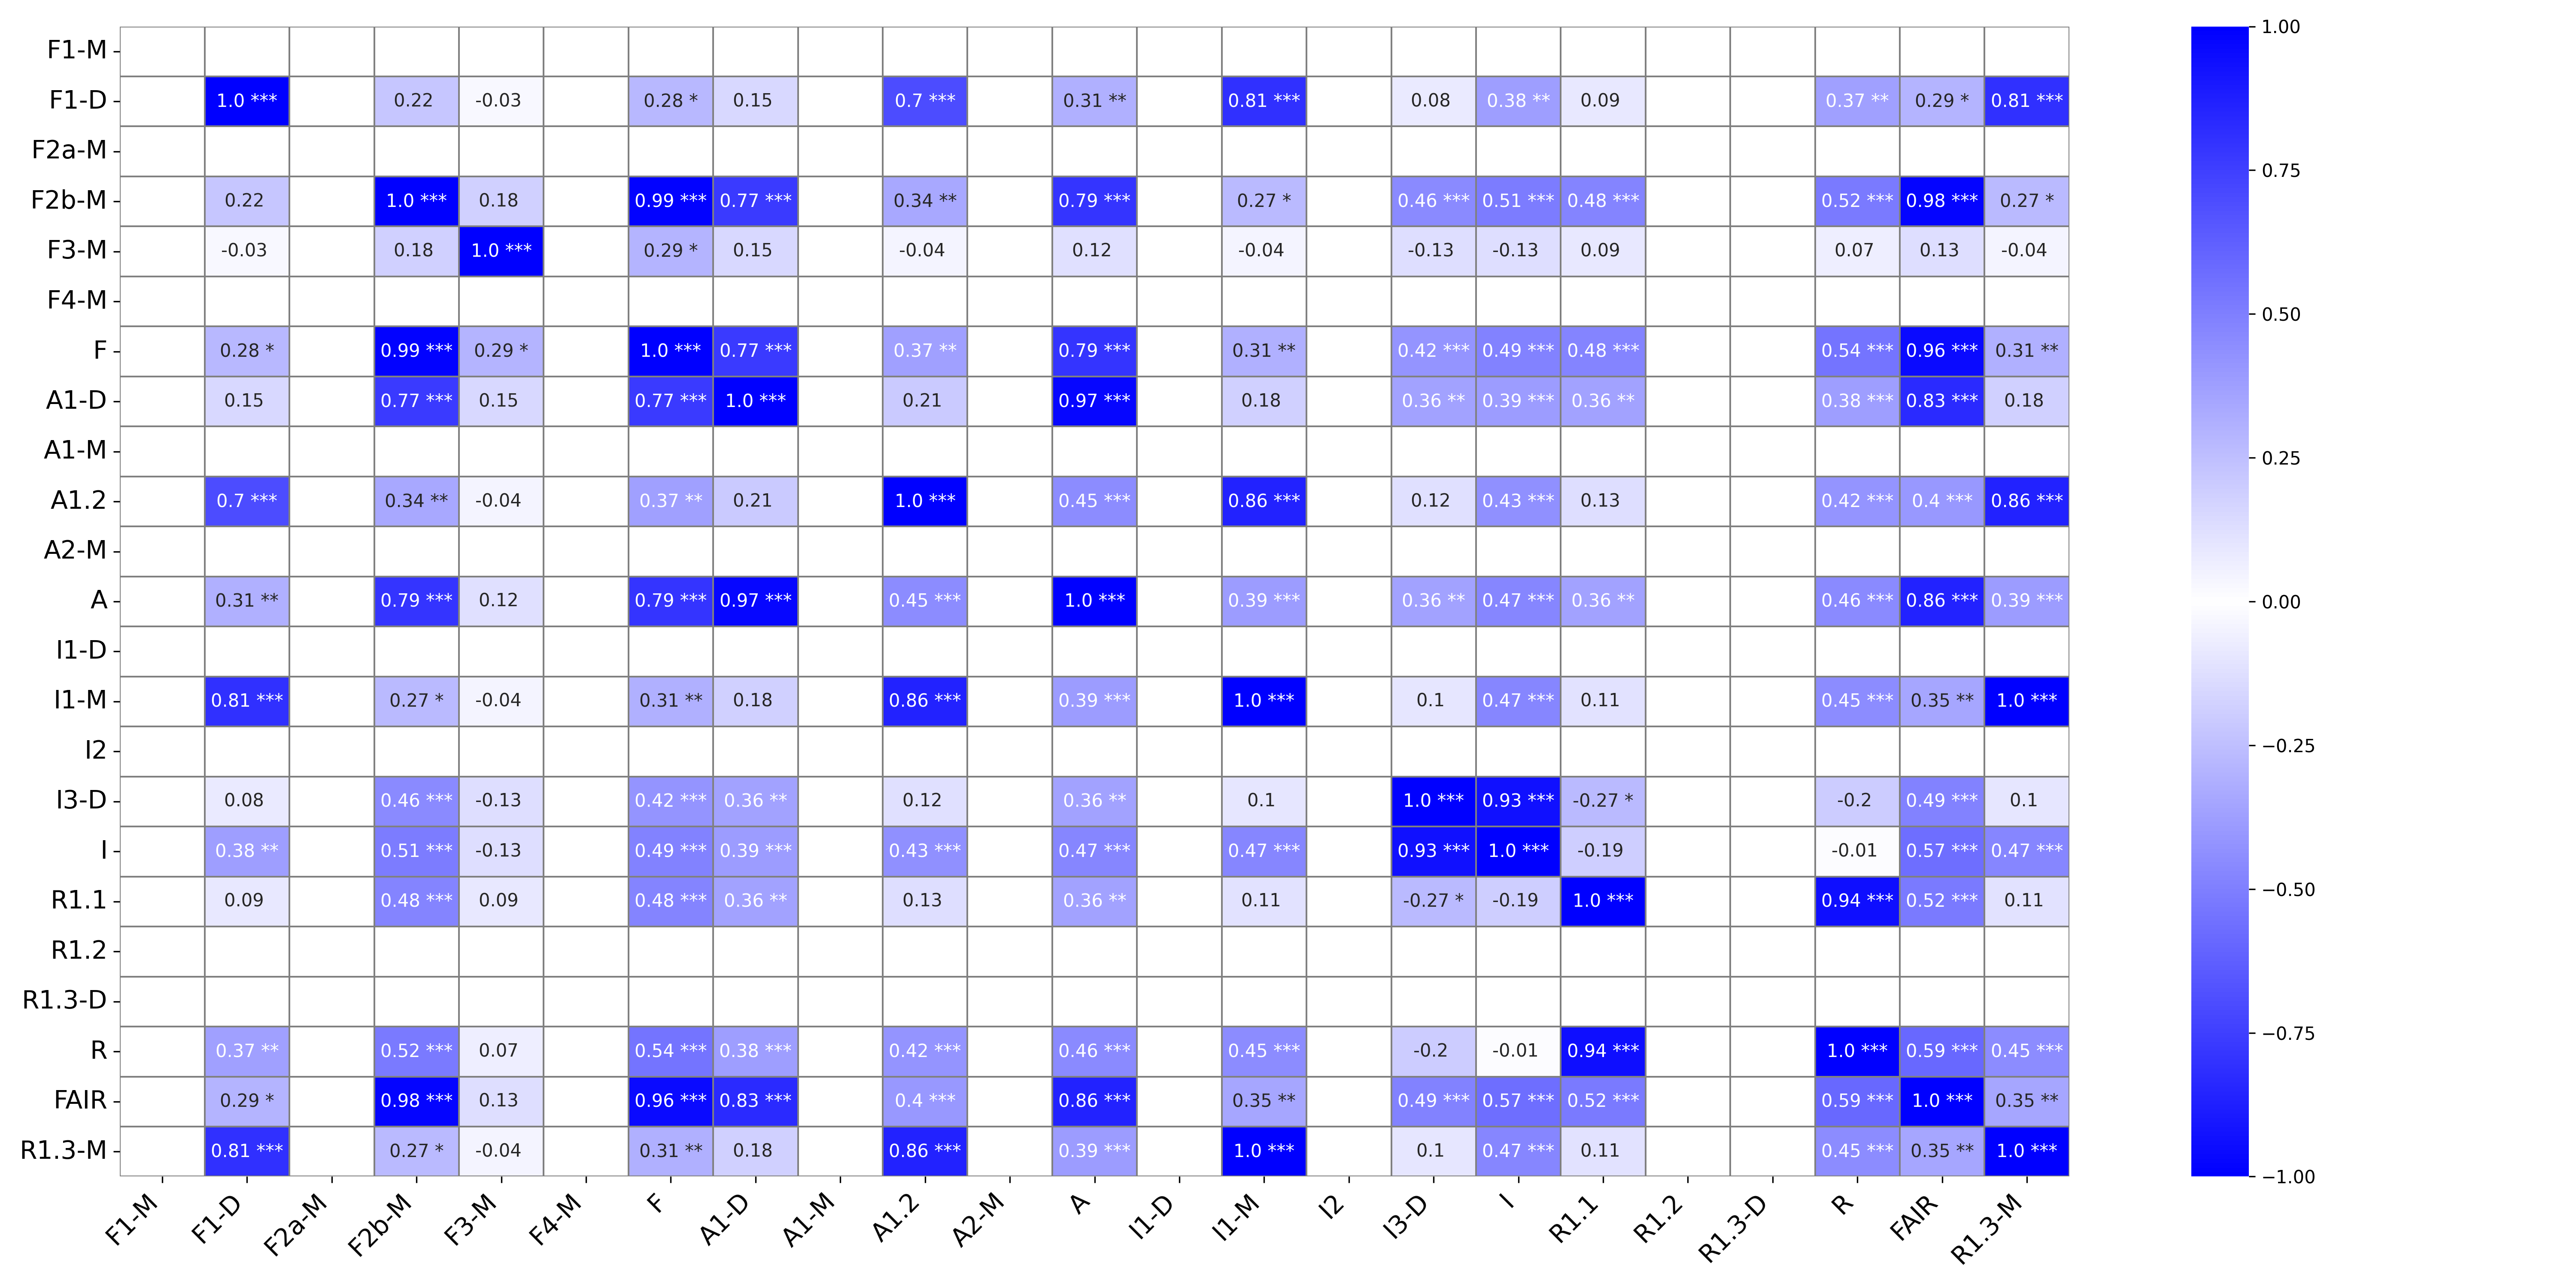

Source data for this figure (header and first rows):
, F1-M, F1-M_p-value, F1-D, F1-D_p-value, F2a-M, F2a-M_p-value, F2b-M, F2b-M_p-value, F3-M, F3-M_p-value, F4-M, F4-M_p-value, F, F_p-value, A1-D, A1-D_p-value, A1-M, A1-M_p-value, A1.2, A1.2_p-value, A2-M, A2-M_p-value, A
F1-M, , ***, , , , , , , , , , , , , , , , , , , , , 
F1-D, , , 1.0, ***, , , 0.22, , -0.03, , , , 0.28, *, 0.15, , , , 0.7, ***, , , 0.31
F2a-M, , , , , , ***, , , , , , , , , , , , , , , , , 
F2b-M, , , 0.22, , , , 1.0, ***, 0.18, , , , 0.99, ***, 0.77, ***, , , 0.34, **, , , 0.79
F3-M, , , -0.03, , , , 0.18, , 1.0, ***, , , 0.29, *, 0.15, , , , -0.04, , , , 0.12
F4-M, , , , , , , , , , , , ***, , , , , , , , , , , 
F, , , 0.28, *, , , 0.99, ***, 0.29, *, , , 1.0, ***, 0.77, ***, , , 0.37, **, , , 0.79
A1-D, , , 0.15, , , , 0.77, ***, 0.15, , , , 0.77, ***, 1.0, ***, , , 0.21, , , , 0.97
A1-M, , , , , , , , , , , , , , , , , , ***, , , , , 
A1.2, , , 0.7, ***, , , 0.34, **, -0.04, , , , 0.37, **, 0.21, , , , 1.0, ***, , , 0.45
A2-M, , , , , , , , , , , , , , , , , , , , , , ***, 
A, , , 0.31, **, , , 0.79, ***, 0.12, , , , 0.79, ***, 0.97, ***, , , 0.45, ***, , , 1.0
I1-D, , , , , , , , , , , , , , , , , , , , , , , 
I1-M, , , 0.81, ***, , , 0.27, *, -0.04, , , , 0.31, **, 0.18, , , , 0.86, ***, , , 0.39
I2, , , , , , , , , , , , , , , , , , , , , , , 
I3-D, , , 0.08, , , , 0.46, ***, -0.13, , , , 0.42, ***, 0.36, **, , , 0.12, , , , 0.36
I, , , 0.38, **, , , 0.51, ***, -0.13, , , , 0.49, ***, 0.39, ***, , , 0.43, ***, , , 0.47
R1.1, , , 0.09, , , , 0.48, ***, 0.09, , , , 0.48, ***, 0.36, **, , , 0.13, , , , 0.36
R1.2, , , , , , , , , , , , , , , , , , , , , , , 
R1.3-D, , , , , , , , , , , , , , , , , , , , , , , 
R, , , 0.37, **, , , 0.52, ***, 0.07, , , , 0.54, ***, 0.38, ***, , , 0.42, ***, , , 0.46
FAIR, , , 0.29, *, , , 0.98, ***, 0.13, , , , 0.96, ***, 0.83, ***, , , 0.4, ***, , , 0.86
R1.3-M, , , 0.81, ***, , , 0.27, *, -0.04, , , , 0.31, **, 0.18, , , , 0.86, ***, , , 0.39
